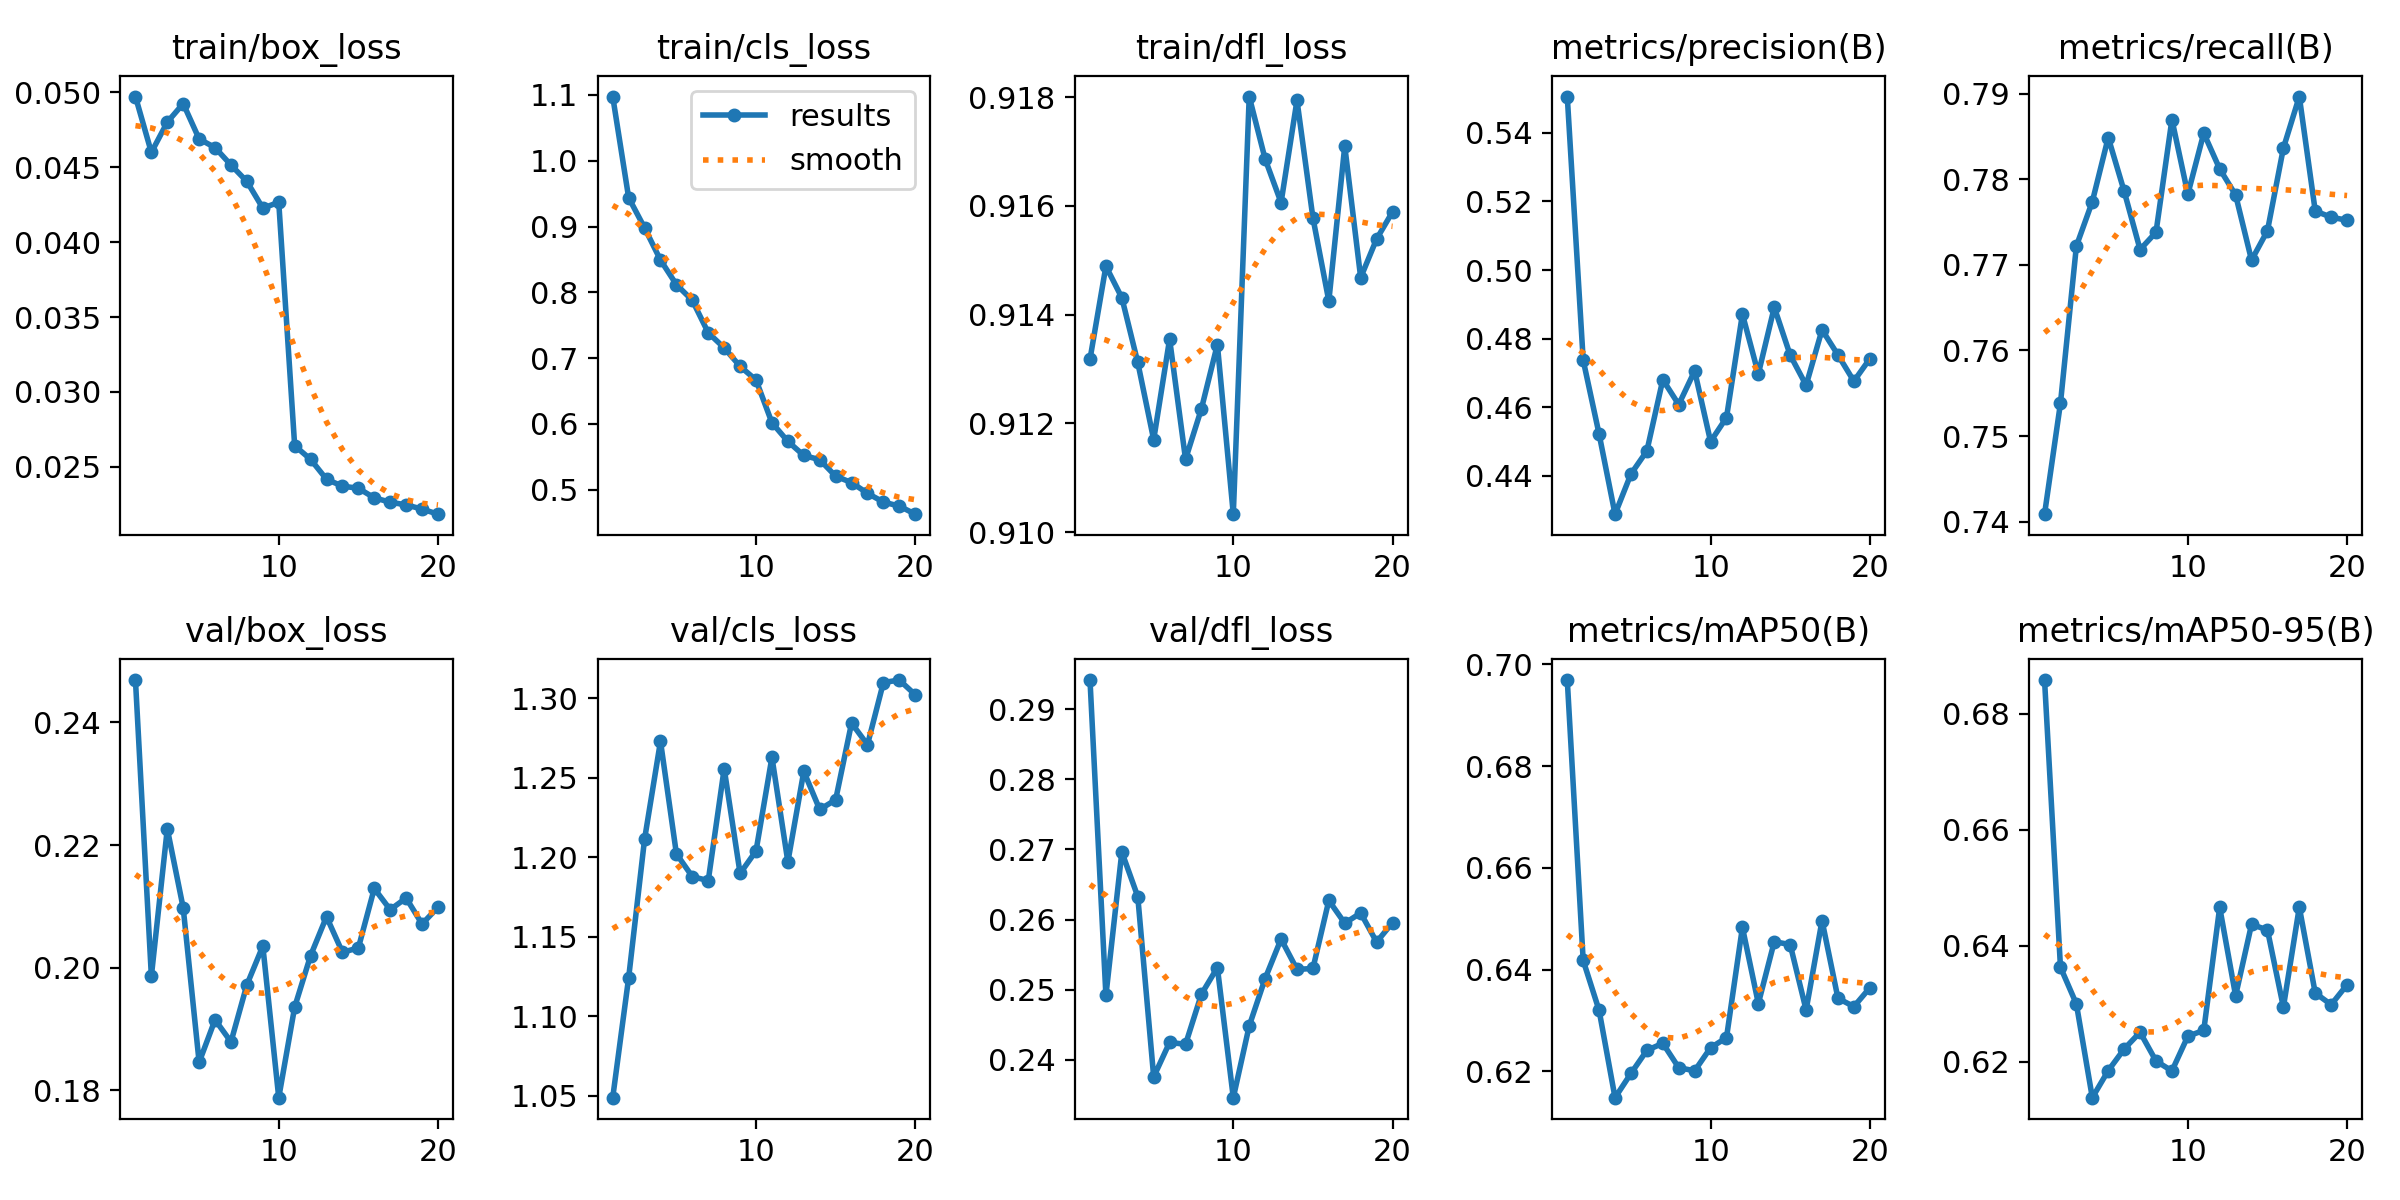

The data file committed next to this chart (first rows):
epoch, time, train/box_loss, train/cls_loss, train/dfl_loss, metrics/precision(B), metrics/recall(B), metrics/mAP50(B), metrics/mAP50-95(B), val/box_loss, val/cls_loss, val/dfl_loss, lr/pg0, lr/pg1, lr/pg2
1, 275.5, 0.04972, 1.098, 0.9132, 0.5506, 0.7409, 0.6969, 0.6859, 0.2469, 1.049, 0.2942, 0.06686, 0.0001666, 0.0001666
2, 512.9, 0.04599, 0.9439, 0.9149, 0.4737, 0.7538, 0.6418, 0.6363, 0.1986, 1.124, 0.2492, 0.03367, 0.0003167, 0.0003167
3, 745.7, 0.04801, 0.8979, 0.9143, 0.4522, 0.7722, 0.632, 0.6299, 0.2227, 1.211, 0.2696, 0.0004727, 0.0004504, 0.0004504
4, 977.5, 0.04925, 0.849, 0.9131, 0.4289, 0.7774, 0.6148, 0.6138, 0.2098, 1.273, 0.2633, 0.0004258, 0.0004258, 0.0004258
5, 1206, 0.04689, 0.8116, 0.9117, 0.4406, 0.7849, 0.6196, 0.6184, 0.1846, 1.202, 0.2376, 0.000401, 0.000401, 0.000401
6, 1431, 0.04631, 0.7877, 0.9135, 0.4473, 0.7786, 0.6241, 0.6222, 0.1915, 1.188, 0.2425, 0.0003763, 0.0003763, 0.0003763
7, 1658, 0.04515, 0.7384, 0.9113, 0.4681, 0.7718, 0.6255, 0.6251, 0.1879, 1.185, 0.2422, 0.0003515, 0.0003515, 0.0003515
8, 1886, 0.04405, 0.7155, 0.9123, 0.4608, 0.7738, 0.6207, 0.6201, 0.1972, 1.256, 0.2494, 0.0003268, 0.0003268, 0.0003268
9, 2110, 0.04227, 0.6874, 0.9134, 0.4706, 0.787, 0.6201, 0.6184, 0.2035, 1.19, 0.2531, 0.000302, 0.000302, 0.000302
10, 2336, 0.04266, 0.6666, 0.9103, 0.45, 0.7783, 0.6246, 0.6244, 0.1788, 1.204, 0.2346, 0.0002772, 0.0002772, 0.0002772
11, 2562, 0.02641, 0.6016, 0.918, 0.457, 0.7854, 0.6266, 0.6254, 0.1936, 1.263, 0.2448, 0.0002525, 0.0002525, 0.0002525
12, 2788, 0.0255, 0.5733, 0.9169, 0.4872, 0.7812, 0.6483, 0.6466, 0.202, 1.197, 0.2516, 0.0002278, 0.0002278, 0.0002278
13, 3011, 0.02417, 0.5519, 0.9161, 0.4697, 0.7782, 0.6333, 0.6314, 0.2083, 1.254, 0.2572, 0.000203, 0.000203, 0.000203
14, 3232, 0.02371, 0.5454, 0.9179, 0.4892, 0.7706, 0.6455, 0.6437, 0.2025, 1.23, 0.2529, 0.0001782, 0.0001782, 0.0001782
15, 3453, 0.02357, 0.5204, 0.9158, 0.4752, 0.774, 0.6449, 0.6427, 0.2032, 1.236, 0.253, 0.0001535, 0.0001535, 0.0001535
16, 3675, 0.02293, 0.5106, 0.9143, 0.4664, 0.7837, 0.6321, 0.6294, 0.2129, 1.284, 0.2627, 0.0001288, 0.0001288, 0.0001288
17, 3895, 0.02264, 0.4944, 0.9171, 0.4826, 0.7897, 0.6496, 0.6466, 0.2095, 1.271, 0.2595, 0.000104, 0.000104, 0.000104
18, 4117, 0.02246, 0.481, 0.9147, 0.4753, 0.7763, 0.6344, 0.6318, 0.2114, 1.31, 0.2609, 7.925e-05, 7.925e-05, 7.925e-05
19, 4339, 0.02218, 0.4749, 0.9154, 0.4676, 0.7756, 0.6327, 0.6298, 0.2071, 1.311, 0.2568, 5.45e-05, 5.45e-05, 5.45e-05
20, 4562, 0.02184, 0.4626, 0.9159, 0.4742, 0.7752, 0.6364, 0.6333, 0.2099, 1.302, 0.2596, 2.975e-05, 2.975e-05, 2.975e-05
